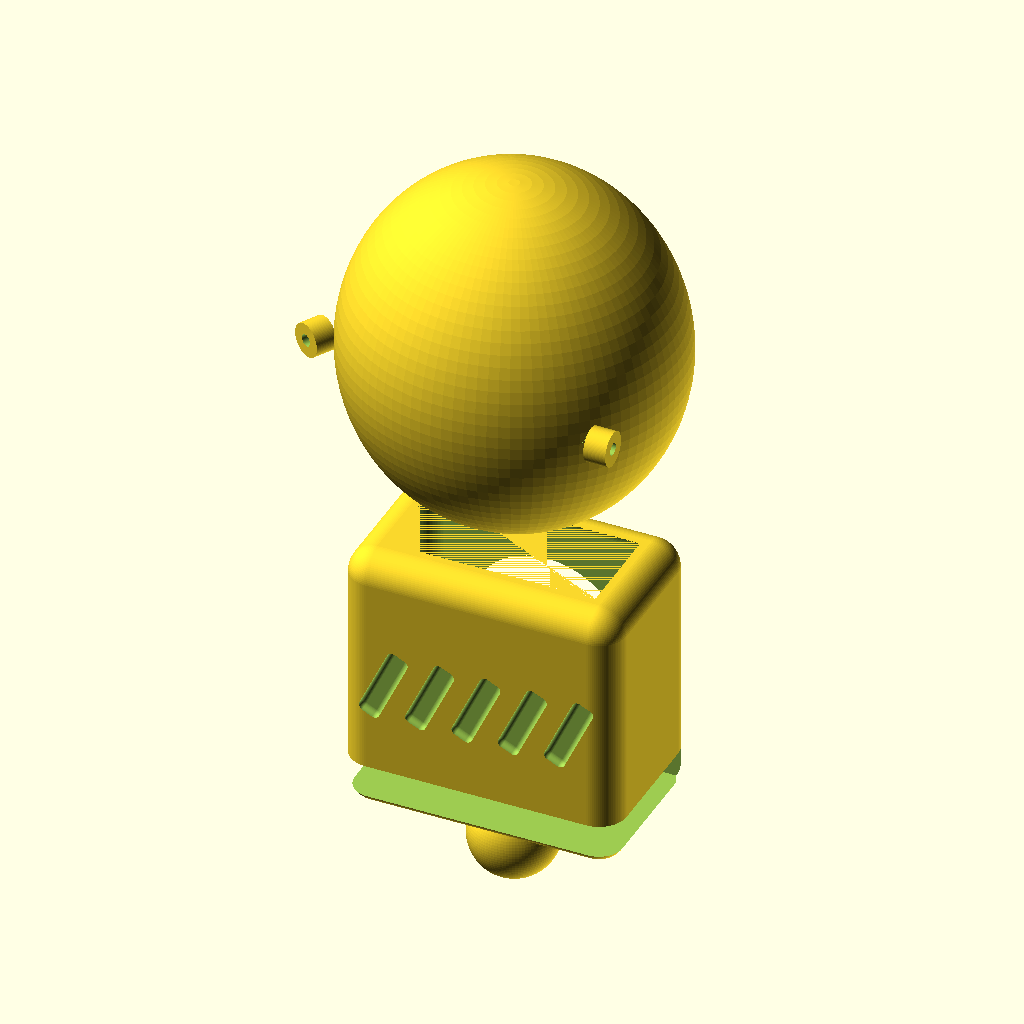
Cell 1: rendered with the file's own defaults.
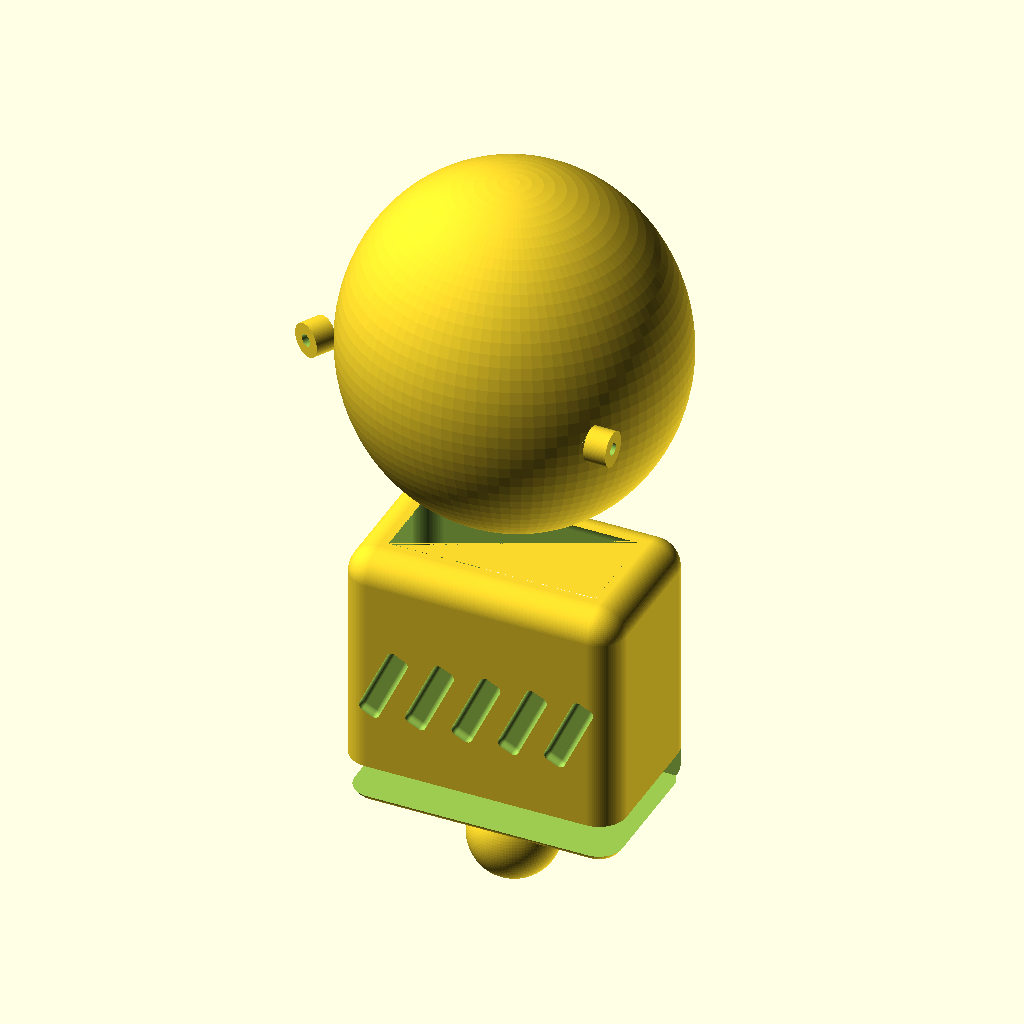
Cell 2: pcb_diameter = 92 (everything else at default).
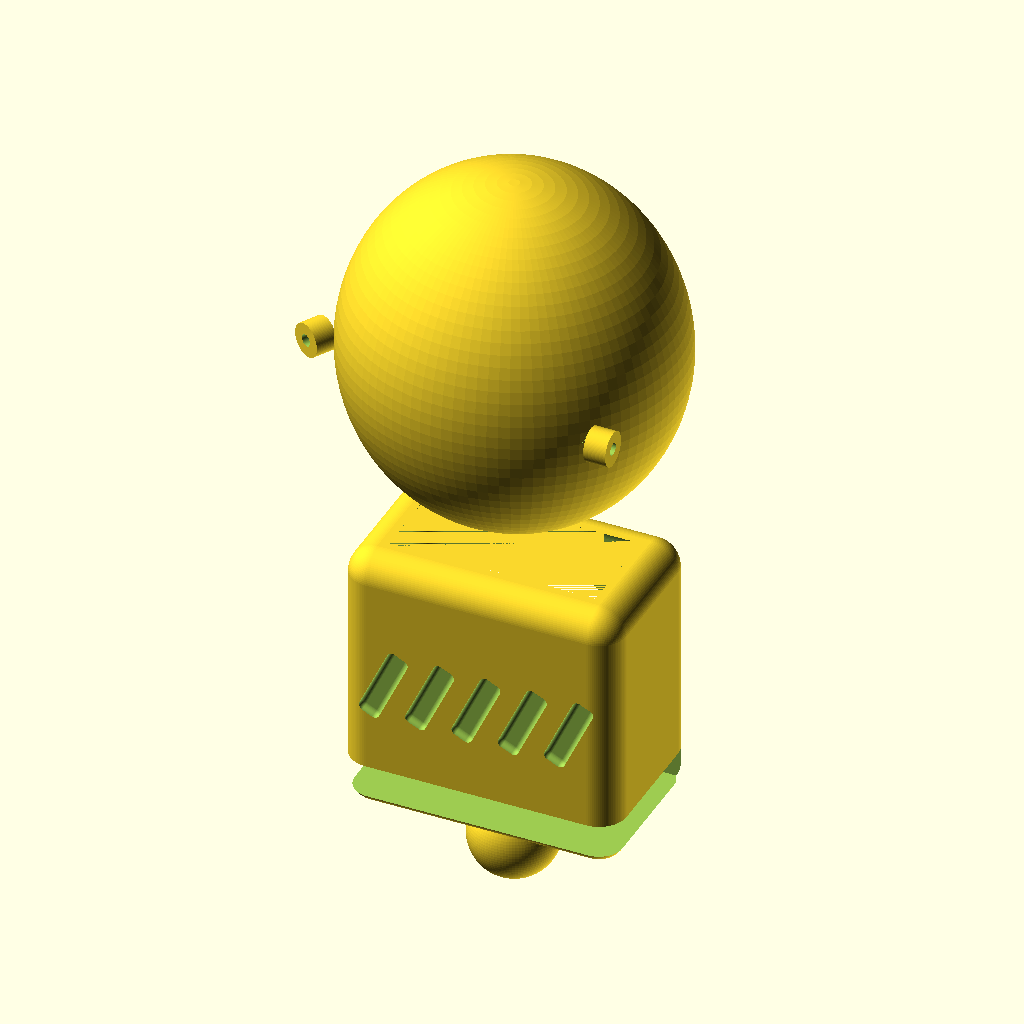
Cell 3: the same model with pcb_thickness = 2.2.
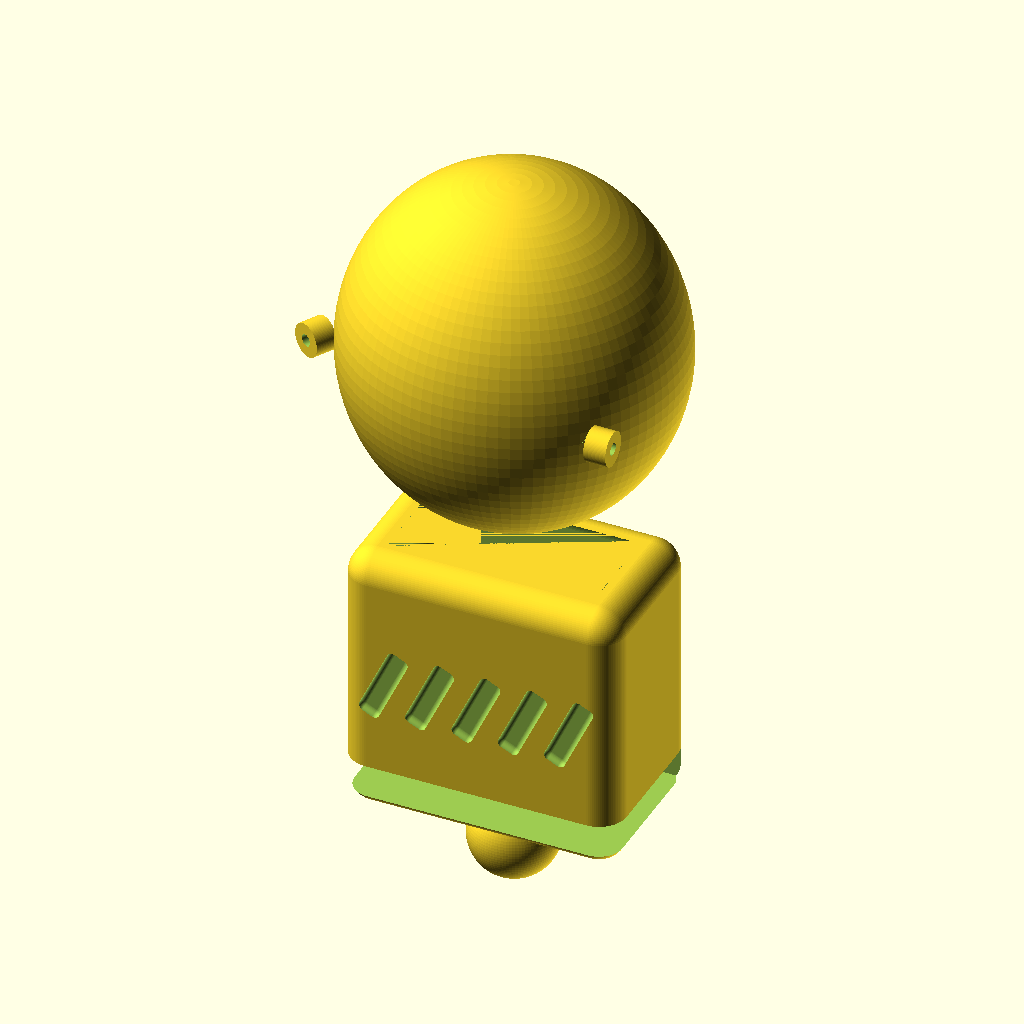
Cell 4: the same model with cover_glass_diameter = 97.92.
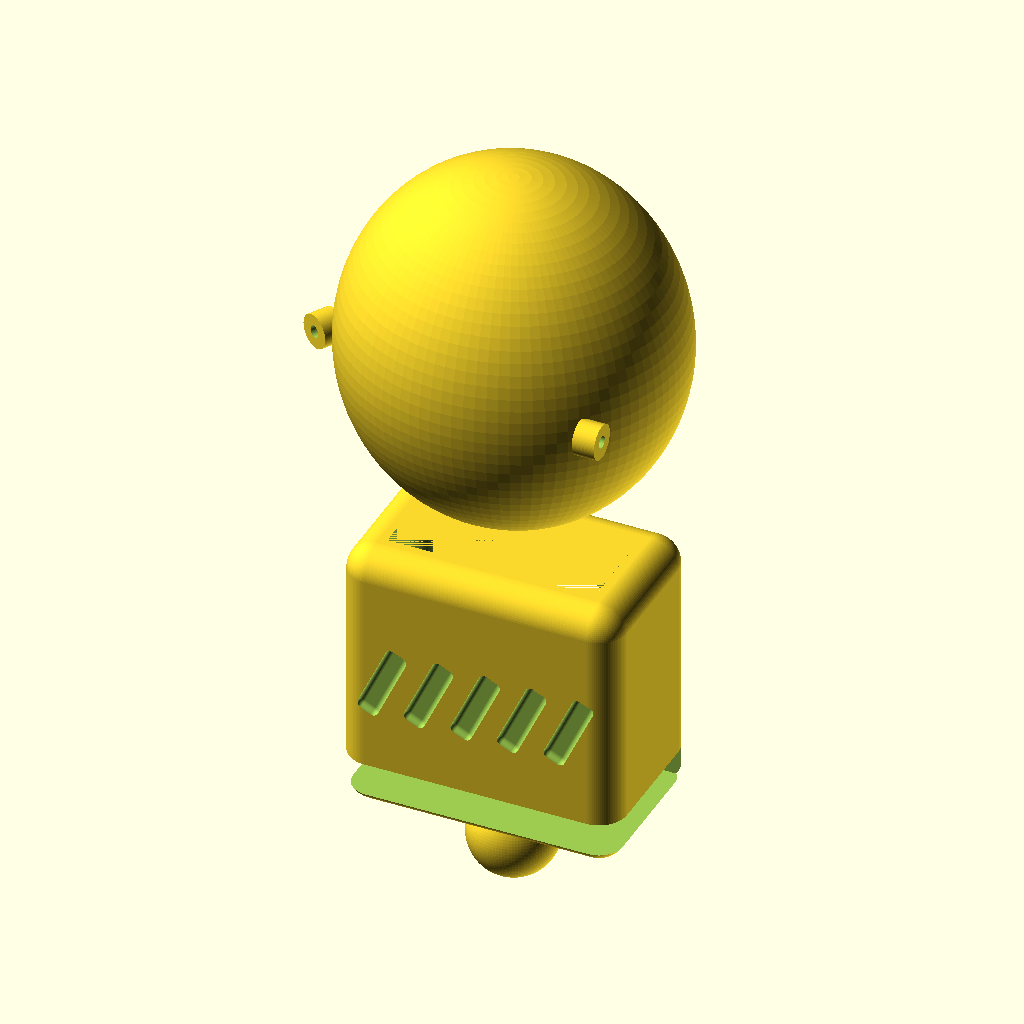
Cell 5 — cover_glass_thickness set to 4.1, the other parameters unchanged.
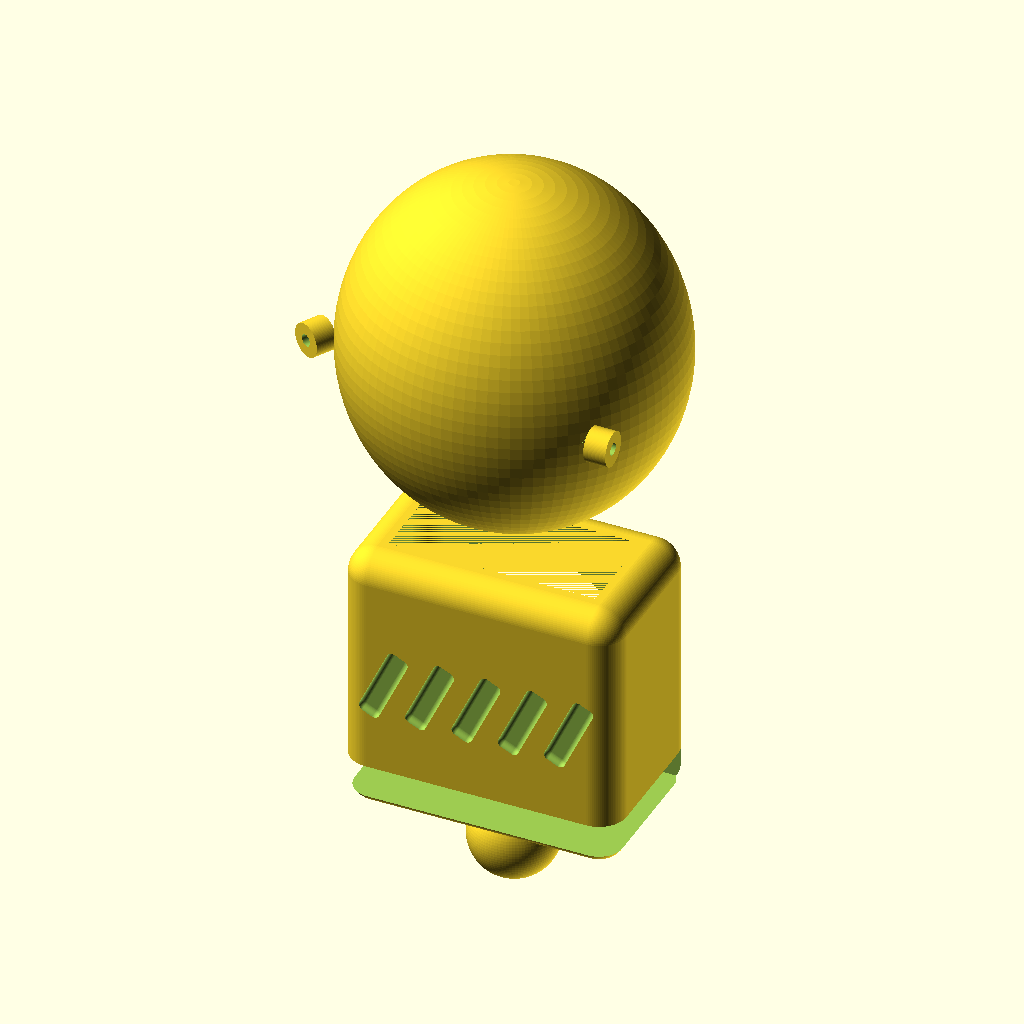
Cell 6: the same model with board_stack_height = 20.
The same orthographic view direction (rotation 55°, 0°, 25°; colour scheme Cornfield) for every cell, with the view re-fitted per cell, so scale and position can differ between cells.
The OpenSCAD source (hardware/enclosure/amoled-1_75/concept-5-mascot-bust/enclosure.scad):
// J.A.R.V.I.S. Mascot Bust — AMOLED-1.75 Enclosure (Concept 5)
//
// Chibi character bust where the AMOLED is the face.
// All dimensions in millimeters, derived from Waveshare's authoritative
// ESP32-S3-Touch-AMOLED-1.75 3D drawing.
//
// Render with:
//   openscad -o enclosure.stl enclosure.scad
//
// To export individual parts, comment / uncomment the calls at the bottom.

// =============================================================================
// PARAMETRIC INPUTS — tune these without re-modeling
// =============================================================================

// --- Board (from Waveshare's drawing) ---
pcb_diameter           = 46.0;
pcb_thickness          = 1.10;
cover_glass_diameter   = 48.96;       // AMOLED bezel sits proud of PCB
cover_glass_thickness  = 2.05;        // CG + display
board_stack_height     = 10.0;        // total Z, both sides

// --- Mounting (3 x M2 on a bolt circle, 120 deg apart) ---
mount_hole_radius      = 23.0 - 2.5;  // 23.0 is OD; pull in for inner ring location
mount_hole_count       = 3;
mount_hole_dia         = 2.2;         // through hole for M2 self-tap; for heat-set use 3.3
mount_hole_phase_deg   = 30;          // rotate the triad so screws aren't on cardinal axes

// --- Head shell ---
head_outer_diameter    = 60.0;
head_wall              = 2.4;
head_depth             = 38.0;        // front-to-back inside the head
head_face_recess       = 0.5;         // how far the AMOLED cover-glass sinks below front edge

// --- Neck (head-to-body) ---
neck_diameter          = 22.0;
neck_height            = 12.0;

// --- Body ---
body_w                 = 50.0;
body_d                 = 30.0;
body_h                 = 50.0;
body_wall              = 2.4;
body_corner_radius     = 5.0;

// --- Speaker (28 mm dia, 18 mm deep) ---
speaker_diameter       = 28.0;
speaker_chamber_depth  = 18.0;
chest_grille_count     = 5;           // diagonal slot rows on the chest
chest_grille_slot_w    = 2.0;
chest_grille_slot_h    = 12.0;
chest_grille_angle     = 25;          // diagonal degrees

// --- Battery cavity (503450 LiPo + clearance) ---
battery_w              = 52.0;
battery_d              = 35.0;
battery_h              = 6.5;

// --- Base pedestal ---
base_w                 = 70.0;
base_d                 = 50.0;
base_h                 = 15.0;
base_corner_radius     = 8.0;
usb_grommet_dia        = 12.0;        // USB-C cable exit, back of base

// --- Microphone ports (2 x MEMS) ---
mic_port_dia           = 1.8;
mic_port_angle_up      = 12;          // tilt upward to catch voice from above
mic_port_side_offset   = 24.0;        // half-angle from front centerline

// --- Side buttons (PWR / BOOT) ---
side_button_dia        = 4.0;         // outer cap for finger
side_button_inset      = 0.6;
pwr_button_angle       = 90;          // right side of head
boot_button_angle      = -90;         // left side

// --- Misc ---
$fn                    = 96;          // segment count for circles
eps                    = 0.01;        // overlap fudge

// =============================================================================
// HEAD SHELL
// =============================================================================
//
// A flattened sphere — taller than wide is mascot-cute. AMOLED set into the
// front face. Mounting boss ring on the back side of the front wall.
//
module head_shell() {
    difference() {
        union() {
            // Outer head — a capsule (squashed sphere)
            scale([1, 0.95, 1.08])
                sphere(d = head_outer_diameter);
        }

        // Hollow interior — inner volume so it's a SHELL
        scale([1, 0.95, 1.08])
            sphere(d = head_outer_diameter - 2 * head_wall);

        // Cover-glass cutout — clear window for the AMOLED
        translate([0, head_outer_diameter / 2 - head_face_recess + eps, 0])
            rotate([-90, 0, 0])
                cylinder(h = head_wall + 2,
                         d = cover_glass_diameter + 0.6, center = false);

        // Neck stub cutout (lower opening)
        translate([0, 0, -head_outer_diameter / 2 - eps])
            cylinder(h = neck_height + 4, d = neck_diameter + 0.4);

        // Mic ports — 2 angled holes at the upper-side cheeks
        for (side = [-1, 1]) {
            rotate([0, 0, side * mic_port_side_offset])
                rotate([-mic_port_angle_up, 0, 0])
                    translate([0, head_outer_diameter / 2 - head_wall - 2, head_outer_diameter * 0.18])
                        rotate([90, 0, 0])
                            cylinder(h = head_wall + 4, d = mic_port_dia, center = false);
        }

        // Side button ports (PWR + BOOT) — small flush caps
        for (ang = [pwr_button_angle, boot_button_angle]) {
            rotate([0, 0, ang])
                translate([0, head_outer_diameter / 2 - head_wall + eps, 0])
                    rotate([90, 0, 0])
                        cylinder(h = head_wall + 4, d = side_button_dia, center = false);
        }
    }

    // Inner mounting ring (3 bosses) — sits behind the AMOLED cutout, board screws into it
    head_inner_mount_ring();
}

module head_inner_mount_ring() {
    // The boss plane is offset back from the front face by cover_glass_thickness
    boss_plane_y = head_outer_diameter / 2 - head_face_recess - cover_glass_thickness;
    boss_h       = 4.0;

    for (i = [0 : mount_hole_count - 1]) {
        ang = mount_hole_phase_deg + i * (360 / mount_hole_count);
        rotate([0, 0, ang])
            translate([mount_hole_radius, boss_plane_y, 0])
                rotate([90, 0, 0]) {
                    difference() {
                        cylinder(h = boss_h, d = mount_hole_dia + 4);
                        translate([0, 0, -eps])
                            cylinder(h = boss_h + 2, d = mount_hole_dia);
                    }
                }
    }
}

// =============================================================================
// NECK
// =============================================================================
module neck() {
    translate([0, 0, -head_outer_diameter / 2 + 2])
        cylinder(h = neck_height + 4, d = neck_diameter);
}

// =============================================================================
// BODY
// =============================================================================
module body_shell() {
    body_z_top = -head_outer_diameter / 2 + 2 - neck_height;

    translate([0, 0, body_z_top - body_h])
        difference() {
            // Outer body, rounded rectangle
            rounded_box(body_w, body_d, body_h, body_corner_radius);

            // Hollow inside
            translate([0, 0, body_wall])
                rounded_box(body_w - 2 * body_wall,
                            body_d - 2 * body_wall,
                            body_h - body_wall, body_corner_radius - 1);

            // Speaker chamber recess — fires forward through chest grille
            translate([0, -body_d / 2 + body_wall - eps, body_h / 2])
                rotate([-90, 0, 0])
                    cylinder(h = body_d, d = speaker_diameter);

            // Battery cavity (back side, accessible from inside)
            translate([0, body_d / 2 - battery_d / 2 - body_wall, battery_h / 2 + body_wall])
                cube([battery_w, battery_d, battery_h], center = true);

            // Chest grille slots — diagonal
            chest_grille();
        }
}

module chest_grille() {
    // n diagonal slots across the chest face
    slot_pitch = chest_grille_slot_h * 0.5;
    for (i = [0 : chest_grille_count - 1]) {
        x_off = (i - (chest_grille_count - 1) / 2) * slot_pitch * 1.4;
        translate([x_off, -body_d / 2 - eps, body_h / 2 + 1])
            rotate([0, chest_grille_angle, 0])
                rotate([90, 0, 0])
                    minkowski() {
                        cube([chest_grille_slot_w, chest_grille_slot_h, 0.1],
                             center = true);
                        sphere(d = chest_grille_slot_w);
                    }
    }
}

// =============================================================================
// BASE
// =============================================================================
module base_pedestal() {
    body_z_top = -head_outer_diameter / 2 + 2 - neck_height;
    base_z_top = body_z_top - body_h;

    translate([0, 0, base_z_top - base_h])
        difference() {
            rounded_box(base_w, base_d, base_h, base_corner_radius);

            // Cavity for cable management
            translate([0, 0, base_h / 2])
                rounded_box(base_w - 8, base_d - 8, base_h - 4, base_corner_radius - 2);

            // USB-C grommet, back of base
            translate([0, base_d / 2 - 2, base_h / 2])
                rotate([90, 0, 0])
                    cylinder(h = 10, d = usb_grommet_dia, center = true);
        }
}

// =============================================================================
// UTILITY: rounded box (minkowski over a smaller cube + sphere)
// =============================================================================
module rounded_box(w, d, h, r) {
    translate([0, 0, h / 2])
        minkowski() {
            cube([w - 2 * r, d - 2 * r, h - 2 * r], center = true);
            sphere(r = r);
        }
}

// =============================================================================
// ACCENT RING (printed in orange, separate part)
// =============================================================================
//
// Fits between the head shell and the cover glass — provides the orange
// "visor" trim that matches the JarvisNano mascot identity. Printed separately
// in matte orange PLA, glued or friction-fit into the cover-glass recess.
//
module accent_ring() {
    translate([0, head_outer_diameter / 2 - head_face_recess - 0.5, 0])
        rotate([-90, 0, 0])
            difference() {
                cylinder(h = 1.2, d = cover_glass_diameter + 4);
                translate([0, 0, -eps])
                    cylinder(h = 1.4, d = cover_glass_diameter + 0.4);
            }
}

// =============================================================================
// ASSEMBLY — comment out parts as needed for individual export
// =============================================================================
head_shell();
neck();
body_shell();
base_pedestal();
// accent_ring();    // Export this on its own to print in orange filament
Customizer parameters (derived from the source; name, type, default, range or options):
pcb_diameter: number, default 46
pcb_thickness: number, default 1.1
cover_glass_diameter: number, default 48.96
cover_glass_thickness: number, default 2.05
board_stack_height: number, default 10
mount_hole_count: number, default 3
mount_hole_dia: number, default 2.2
mount_hole_phase_deg: number, default 30
head_outer_diameter: number, default 60
head_wall: number, default 2.4
head_depth: number, default 38
head_face_recess: number, default 0.5
neck_diameter: number, default 22
neck_height: number, default 12
body_w: number, default 50
body_d: number, default 30
body_h: number, default 50
body_wall: number, default 2.4
body_corner_radius: number, default 5
speaker_diameter: number, default 28
speaker_chamber_depth: number, default 18
chest_grille_count: number, default 5
chest_grille_slot_w: number, default 2
chest_grille_slot_h: number, default 12
chest_grille_angle: number, default 25
battery_w: number, default 52
battery_d: number, default 35
battery_h: number, default 6.5
base_w: number, default 70
base_d: number, default 50
base_h: number, default 15
base_corner_radius: number, default 8
usb_grommet_dia: number, default 12
mic_port_dia: number, default 1.8
mic_port_angle_up: number, default 12
mic_port_side_offset: number, default 24
side_button_dia: number, default 4
side_button_inset: number, default 0.6
pwr_button_angle: number, default 90
boot_button_angle: number, default -90
eps: number, default 0.01
